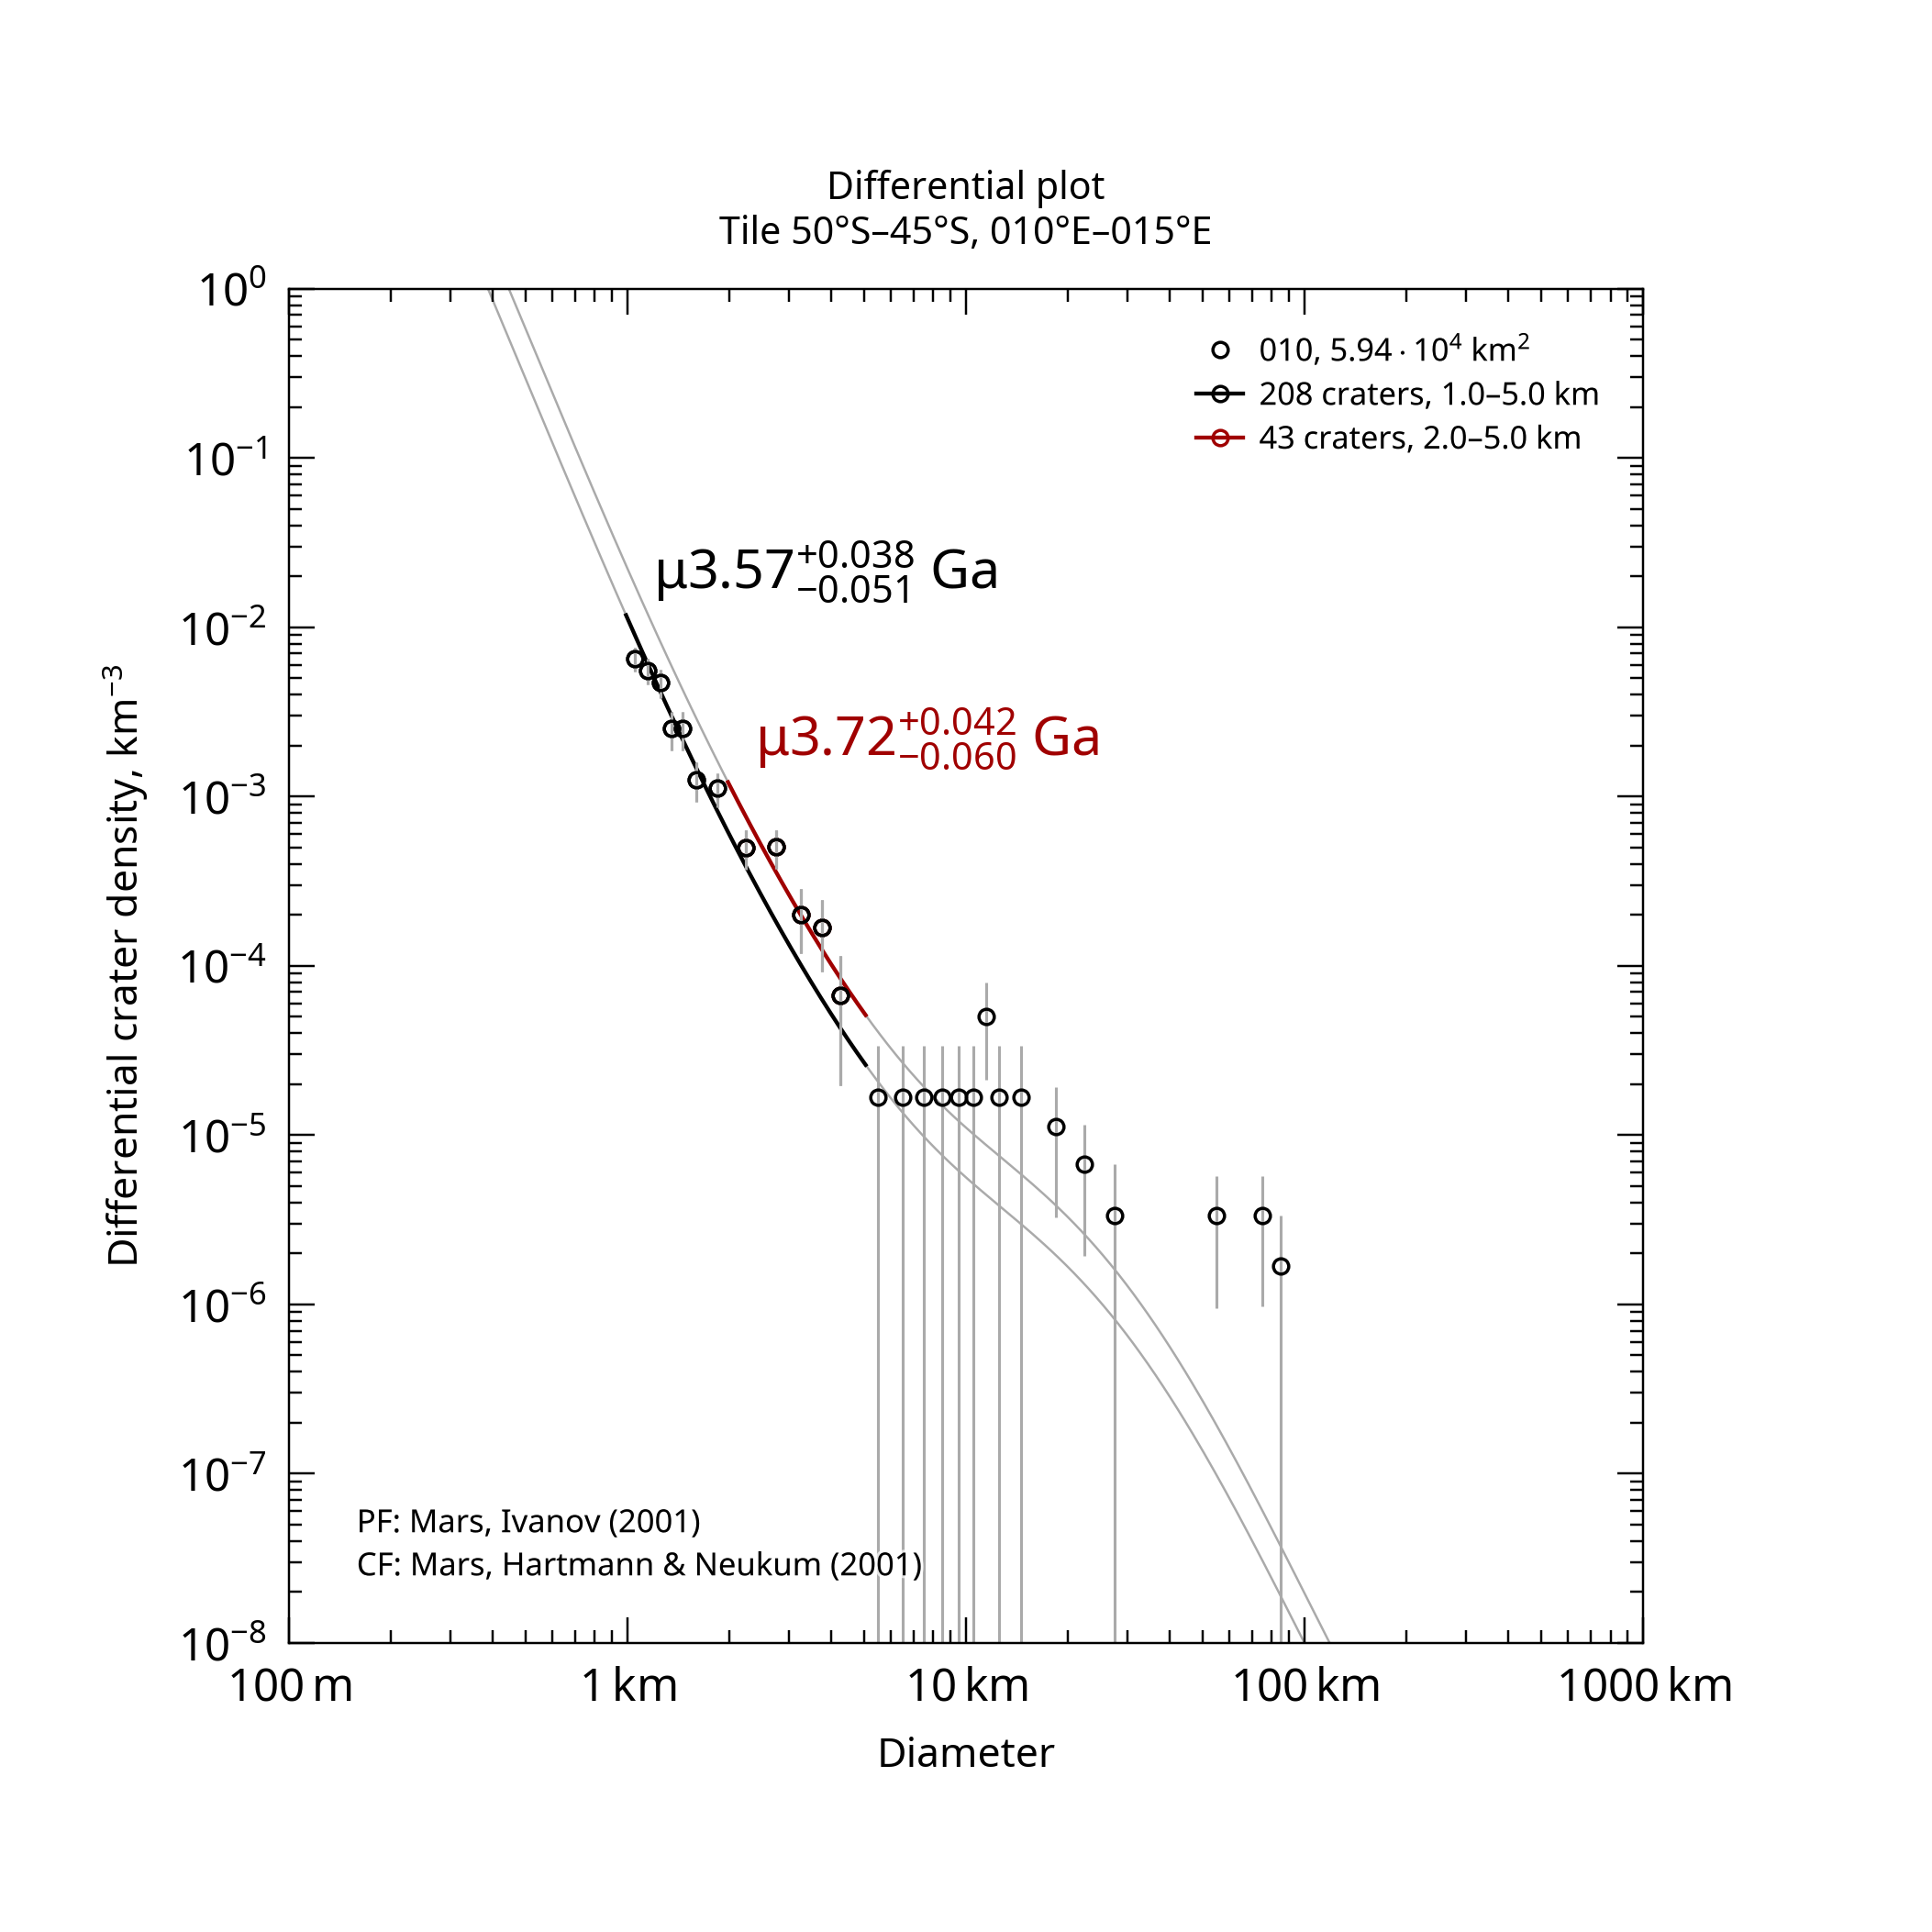

Source data for this figure (header and first rows):
, , , , , , , , , , , , , , , , , , , , Formatted values [paste MathML into Word…
, , , , , , , , , , , , , , , , , , , , , MathML, , Latex
Name, Area, Binning, d_min, d_max, Method, Resurf, N, N_event, Age, Age-, Age+, a0, a0-, a0+, N(1), N(1)-, N(1)+, Source, , Range, Age, N(1), Age
010, 59358, pseudo-log, 1, 5, d-fit, 0, 208.0, 208, 3.57, 3.52, 3.61, -2.453, -2.528, -2.39, 3.52e-03, 2.97e-03, 4.07e-03, tiles_scc/tile_lat-50_lon+010.scc, , 1.0–5.0 km, <math xmlns="http://www.w3.org/1998/Math…, <math xmlns="http://www.w3.org/1998/Math…, $\mu3.57^{+0.038}_{-0.051}$ Ga
010, 59358, pseudo-log, 2, 5, d-fit, 0, 43.0, 43, 3.72, 3.66, 3.76, -2.159, -2.287, -2.061, 6.93e-03, 5.16e-03, 8.70e-03, tiles_scc/tile_lat-50_lon+010.scc, , 2.0–5.0 km, <math xmlns="http://www.w3.org/1998/Math…, <math xmlns="http://www.w3.org/1998/Math…, $\mu3.72^{+0.042}_{-0.060}$ Ga
